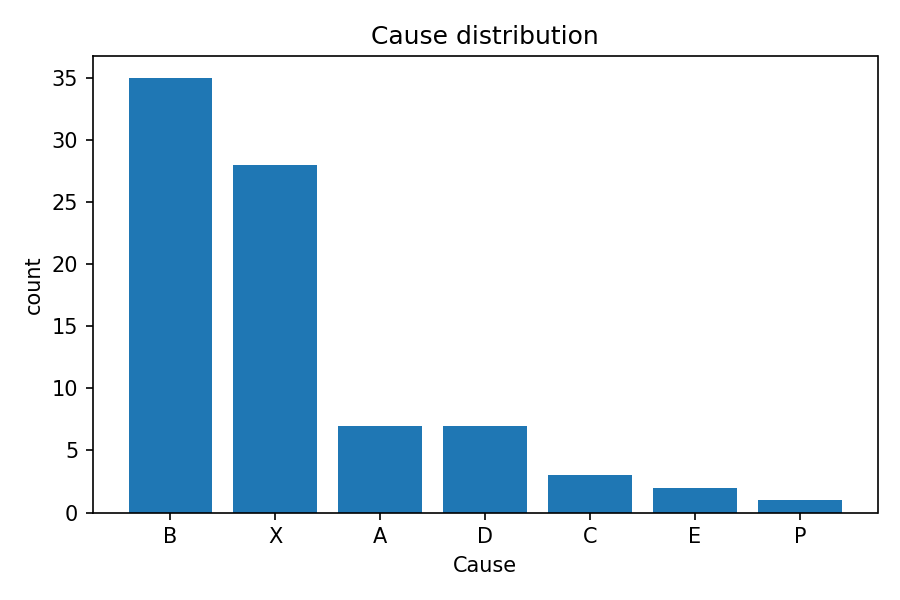

Data behind this chart, as committed beside it:
Cause, count
B, 35
X, 28
A, 7
D, 7
C, 3
E, 2
P, 1
